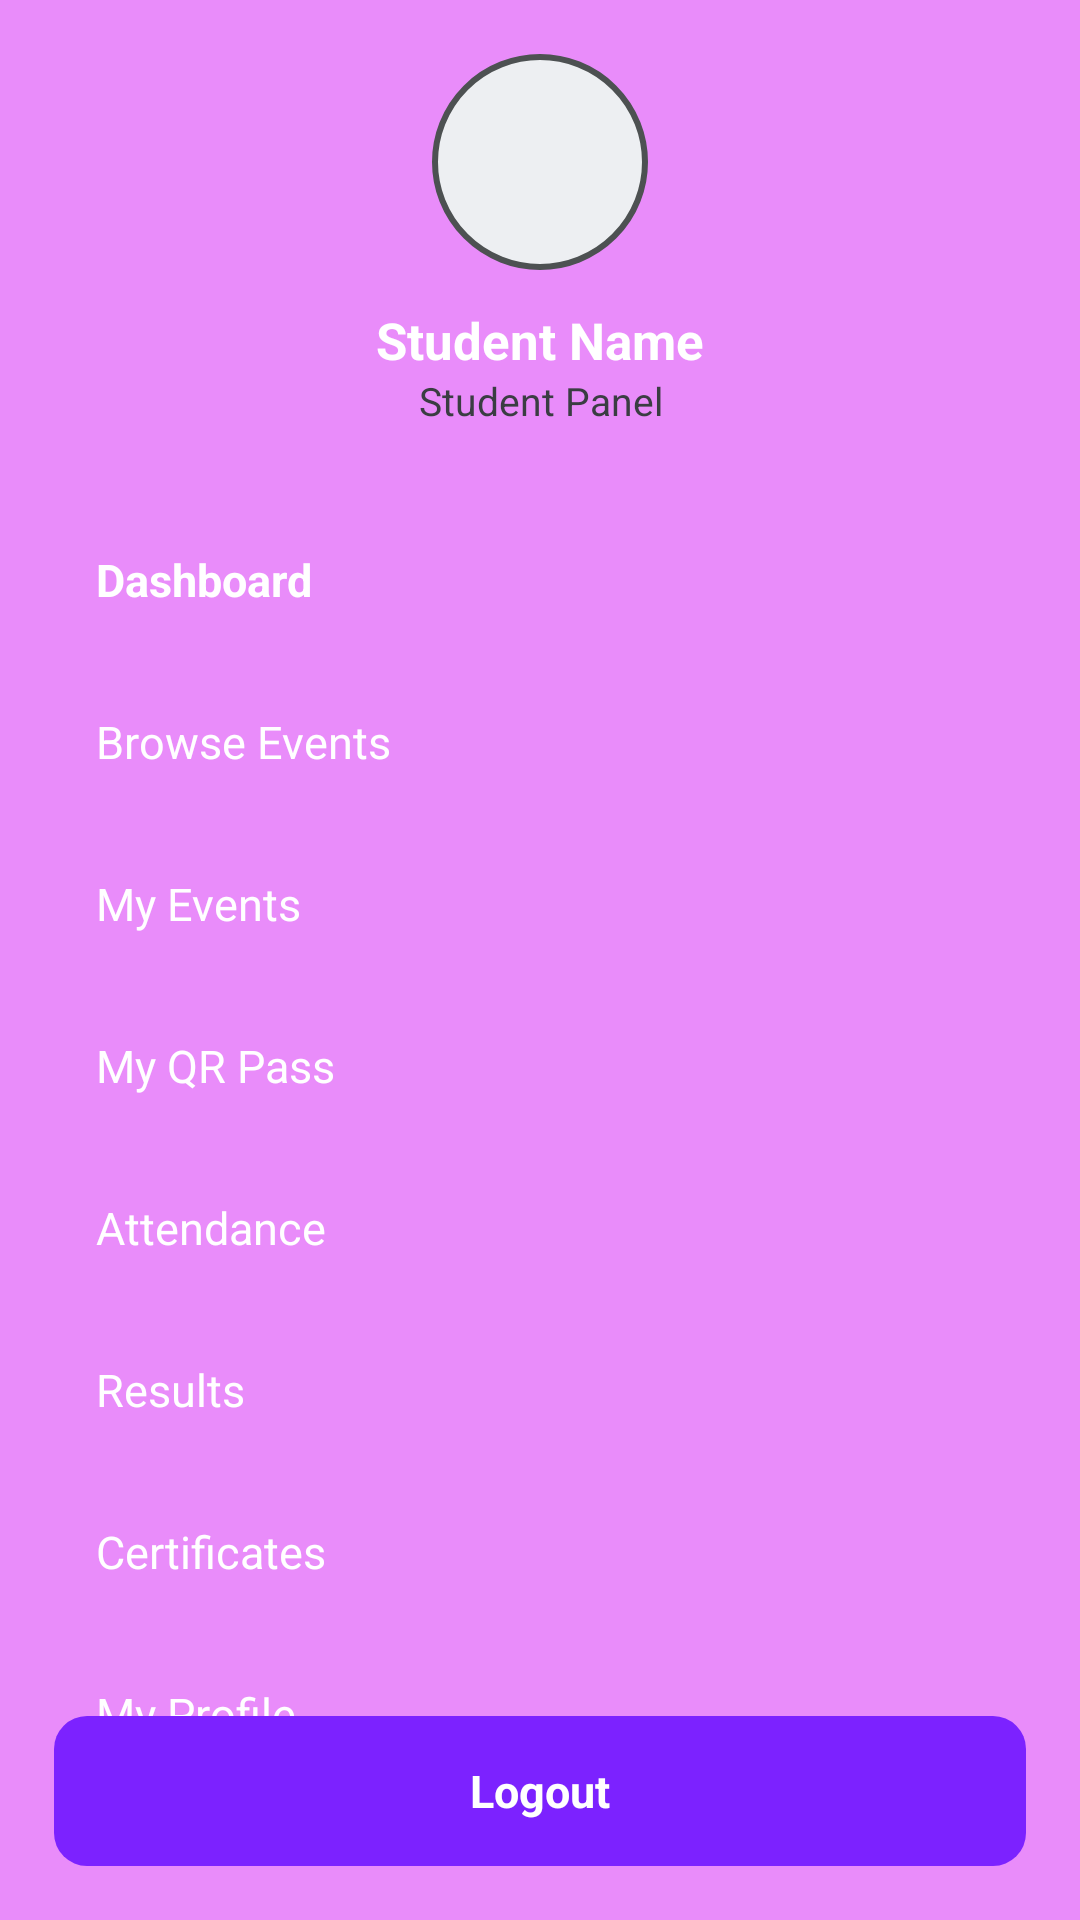

Android layout source for this screen:
<!-- AndroidManifest.xml: application theme Theme.Eventora -->
<!-- res/layout/sidebar.xml -->
<?xml version="1.0" encoding="utf-8"?>
<LinearLayout xmlns:android="http://schemas.android.com/apk/res/android"
    android:id="@+id/studentSidebar"
    android:layout_width="230dp"
    android:layout_height="match_parent"
    android:background="#E98CFA"
    android:orientation="vertical"
    android:padding="18dp">
    <LinearLayout
        android:layout_width="match_parent"
        android:layout_height="wrap_content"
        android:gravity="center"
        android:orientation="vertical">
        <ImageView
            android:id="@+id/imgProfileIcon"
            android:layout_width="72dp"
            android:layout_height="72dp"
            android:background="@drawable/bg_profile_circle"
            android:padding="16dp"
            android:scaleType="fitCenter"
            android:src="@drawable/dp_icon" />
        <TextView
            android:id="@+id/txtSidebarStudentName"
            android:layout_width="match_parent"
            android:layout_height="wrap_content"
            android:layout_marginTop="12dp"
            android:gravity="center"
            android:text="Student Name"
            android:textColor="#FFFFFF"
            android:textSize="17sp"
            android:textStyle="bold" />
        <TextView
            android:id="@+id/txtSidebarRole"
            android:layout_width="match_parent"
            android:layout_height="wrap_content"
            android:gravity="center"
            android:text="Student Panel"
            android:textColor="#3A3D42"
            android:textSize="13sp" />
    </LinearLayout>
    <ScrollView
        android:layout_width="match_parent"
        android:layout_height="0dp"
        android:layout_marginTop="28dp"
        android:layout_weight="1"
        android:scrollbars="none">
        <LinearLayout
            android:layout_width="match_parent"
            android:layout_height="wrap_content"
            android:orientation="vertical">
            <TextView
                android:id="@+id/menuDashboard"
                android:layout_width="match_parent"
                android:layout_height="46dp"
                android:background="@drawable/bg_sidebar_menu_active"
                android:gravity="center_vertical"
                android:paddingStart="14dp"
                android:text="Dashboard"
                android:textColor="#FFFFFF"
                android:textSize="15sp"
                android:textStyle="bold" />
            <TextView
                android:id="@+id/menuBrowseEvents"
                android:layout_width="match_parent"
                android:layout_height="46dp"
                android:layout_marginTop="8dp"
                android:gravity="center_vertical"
                android:paddingStart="14dp"
                android:text="Browse Events"
                android:textColor="#FFFFFF"
                android:textSize="15sp" />
            <TextView
                android:id="@+id/menuMyEvents"
                android:layout_width="match_parent"
                android:layout_height="46dp"
                android:layout_marginTop="8dp"
                android:gravity="center_vertical"
                android:paddingStart="14dp"
                android:text="My Events"
                android:textColor="#FFFFFF"
                android:textSize="15sp" />
            <TextView
                android:id="@+id/menuQrPass"
                android:layout_width="match_parent"
                android:layout_height="46dp"
                android:layout_marginTop="8dp"
                android:gravity="center_vertical"
                android:paddingStart="14dp"
                android:text="My QR Pass"
                android:textColor="#FFFFFF"
                android:textSize="15sp" />
            <TextView
                android:id="@+id/menuAttendance"
                android:layout_width="match_parent"
                android:layout_height="46dp"
                android:layout_marginTop="8dp"
                android:gravity="center_vertical"
                android:paddingStart="14dp"
                android:text="Attendance"
                android:textColor="#FFFFFF"
                android:textSize="15sp" />
            <TextView
                android:id="@+id/menuResults"
                android:layout_width="match_parent"
                android:layout_height="46dp"
                android:layout_marginTop="8dp"
                android:gravity="center_vertical"
                android:paddingStart="14dp"
                android:text="Results"
                android:textColor="#FFFFFF"
                android:textSize="15sp" />
            <TextView
                android:id="@+id/menuCertificates"
                android:layout_width="match_parent"
                android:layout_height="46dp"
                android:layout_marginTop="8dp"
                android:gravity="center_vertical"
                android:paddingStart="14dp"
                android:text="Certificates"
                android:textColor="#FFFFFF"
                android:textSize="15sp" />
            <TextView
                android:id="@+id/menuProfile"
                android:layout_width="match_parent"
                android:layout_height="46dp"
                android:layout_marginTop="8dp"
                android:gravity="center_vertical"
                android:paddingStart="14dp"
                android:text="My Profile"
                android:textColor="#FFFFFF"
                android:textSize="15sp" />
        </LinearLayout>
    </ScrollView>
    <TextView
        android:id="@+id/menuLogout"
        android:layout_width="match_parent"
        android:layout_height="50dp"
        android:background="@drawable/bg_login_button"
        android:gravity="center"
        android:text="Logout"
        android:textColor="#FFFFFF"
        android:textSize="15sp"
        android:textStyle="bold" />
</LinearLayout>
<!-- resources referenced by this layout -->
<resources>
  <!-- drawable bg_login_button (drawable) -->
  <?xml version="1.0" encoding="utf-8"?>
  <shape xmlns:android="http://schemas.android.com/apk/res/android"
      android:shape="rectangle">
      <solid
          android:color="#FF7C22FF" />
      <corners
          android:radius="11dp"/>
  
  </shape>
  <!-- drawable bg_profile_circle (drawable) -->
  <?xml version="1.0" encoding="utf-8"?>
  <shape xmlns:android="http://schemas.android.com/apk/res/android"
      android:shape="oval">
      <solid android:color="#EDEFF2" />
      <stroke
          android:width="2dp"
          android:color="#4D5152" />
  </shape>
  <style name="Theme.Eventora" parent="Base.Theme.Eventora" />
  <style name="Base.Theme.Eventora" parent="Theme.Material3.DayNight.NoActionBar">
          
          
      </style>
</resources>
